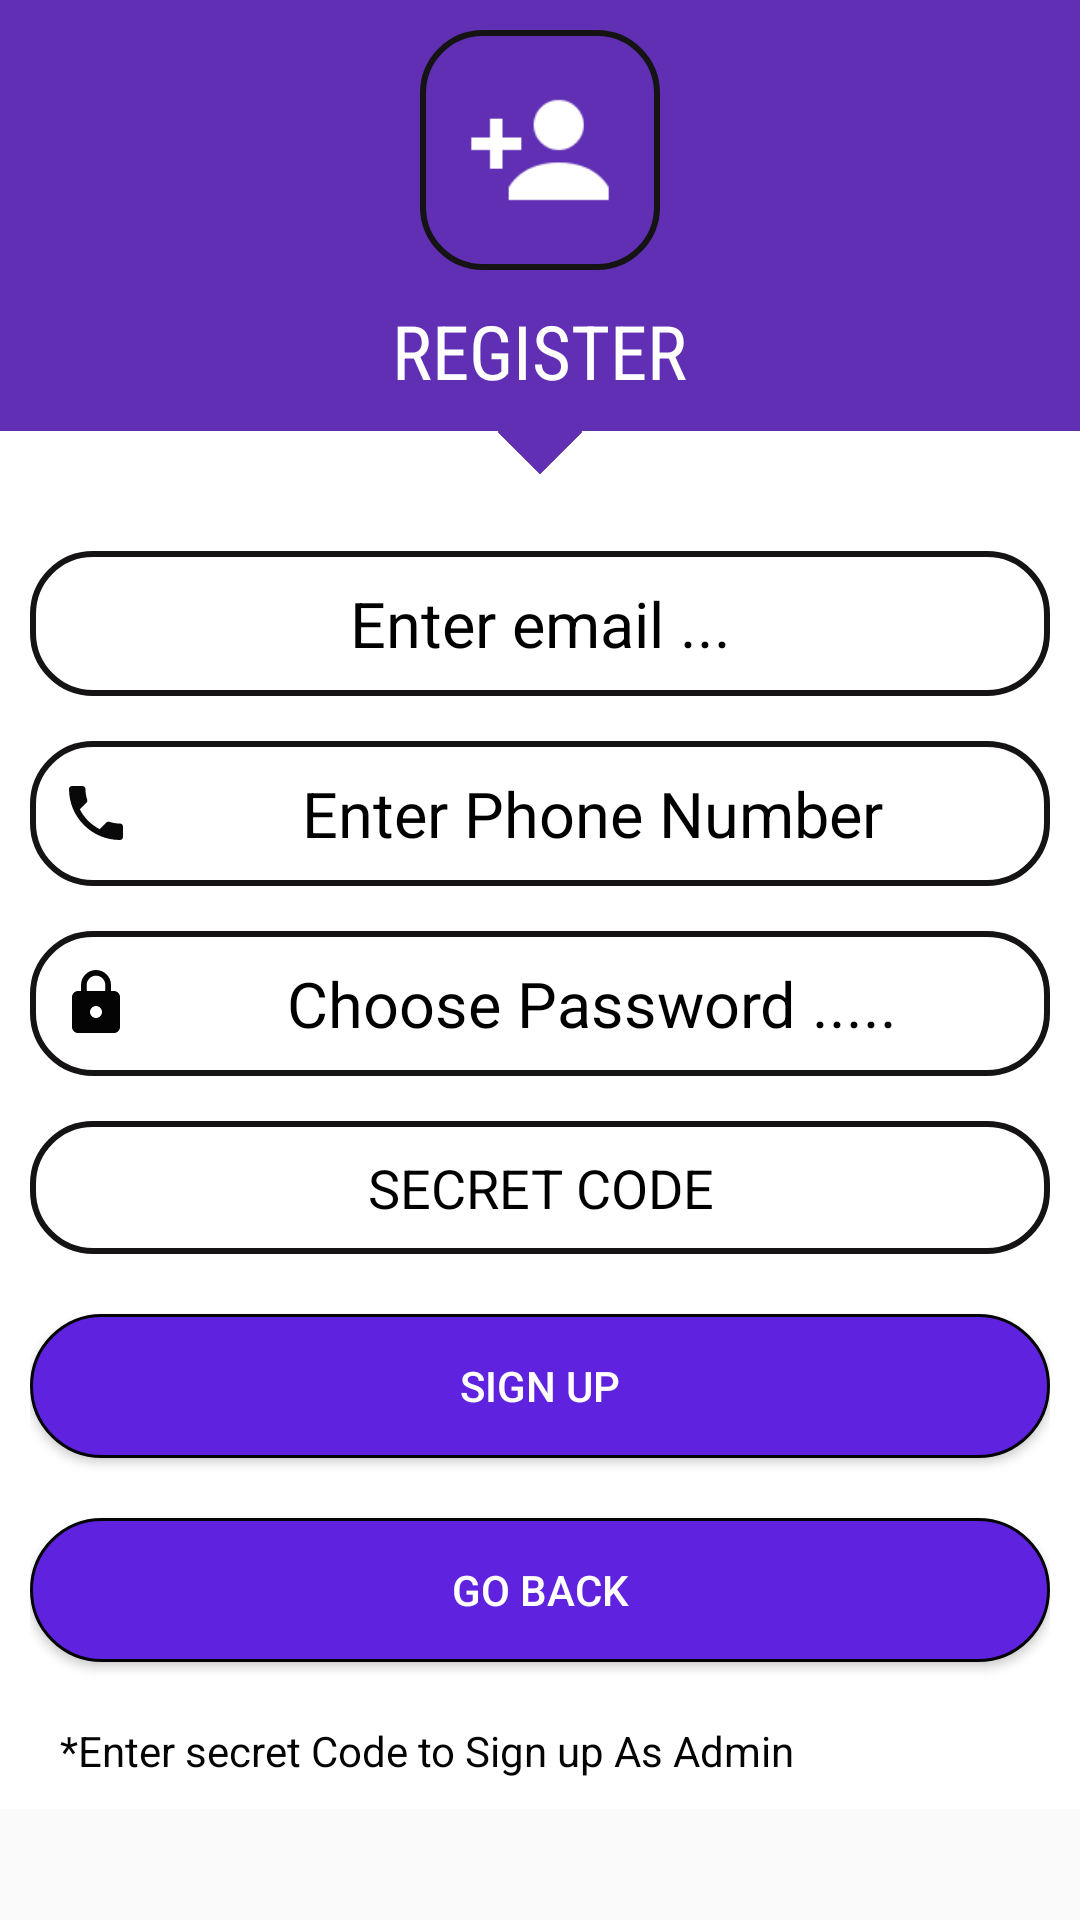

Reconstruct the res/layout file that produces this screen, plus the resources it refers to.
<!-- AndroidManifest.xml: application theme AppTheme -->
<!-- res/layout/activity_signup.xml -->
<?xml version="1.0" encoding="utf-8"?>
<LinearLayout xmlns:android="http://schemas.android.com/apk/res/android"
    xmlns:app="http://schemas.android.com/apk/res-auto"
    xmlns:tools="http://schemas.android.com/tools"
    android:layout_width="match_parent"
    android:layout_height="match_parent"
    tools:context=".Authentication.Signup">


    <ScrollView
        android:layout_width="match_parent"
        android:layout_height="match_parent"
        android:layout_alignParentStart="true"
        android:layout_alignParentTop="true">

        <RelativeLayout
            android:id="@+id/relative"
            android:layout_width="match_parent"
            android:layout_height="wrap_content"
            android:background="#fff">

            <LinearLayout
                android:id="@+id/linearlayout"
                android:layout_width="match_parent"
                android:layout_height="wrap_content"
                android:background="@color/purple"
                android:orientation="vertical">

                <ImageView
                    android:layout_width="80dp"
                    android:layout_height="80dp"
                    android:layout_gravity="center"
                    android:layout_marginTop="10dp"
                    android:background="@drawable/img_border"
                    android:contentDescription="Signup_logo"
                    android:padding="15dp"
                    android:src="@drawable/register_user"
                    android:tint="@color/colorWhite" />

                <TextView
                    android:layout_width="wrap_content"
                    android:layout_height="wrap_content"
                    android:layout_gravity="center"
                    android:layout_marginBottom="10dp"
                    android:layout_marginTop="10dp"
                    android:fontFamily="sans-serif-condensed"
                    android:text="REGISTER"
                    android:textColor="@color/colorWhite"
                    android:textSize="25sp" />
            </LinearLayout>

            <ImageView
                android:layout_width="20dp"
                android:layout_height="20dp"
                android:layout_below="@+id/linearlayout"
                android:layout_centerHorizontal="true"
                android:layout_marginTop="-10dp"
                android:background="@drawable/signup_square"
                android:rotation="45" />

            <LinearLayout
                android:layout_width="match_parent"
                android:layout_height="match_parent"
                android:layout_below="@+id/linearlayout"
                android:layout_centerHorizontal="true"
                android:layout_marginTop="20dp"
                android:orientation="vertical"
                android:padding="10dp">

                <EditText
                    android:id="@+id/signup_email"
                    android:layout_width="match_parent"
                    android:layout_height="wrap_content"
                    android:layout_marginTop="10dp"
                    android:background="@drawable/img_border"
                    android:drawableLeft="@drawable/user_24px"
                    android:drawablePadding="11dp"
                    android:ems="10"
                    android:textColor="@color/colorBlack"
                    android:hint="Enter email ..."
                    android:inputType="textEmailAddress"
                    android:padding="10dp"
                    android:textAlignment="center"
                    android:textColorHint="#000000"
                    android:textSize="21sp" />

                <EditText
                    android:id="@+id/signup_mobileno"
                    android:layout_width="match_parent"
                    android:layout_height="wrap_content"
                    android:layout_marginTop="15dp"
                    android:textColor="@color/colorBlack"
                    android:background="@drawable/img_border"
                    android:drawablePadding="11dp"
                    android:drawableStart="@drawable/ic_local_phone_black_24dp"
                    android:ems="10"
                    android:hint="Enter Phone Number"
                    android:inputType="phone"
                    android:padding="10dp"
                    android:textAlignment="center"
                    android:textColorHint="#000000"
                    android:textSize="21sp" />

                <EditText
                    android:textColor="@color/colorBlack"
                    android:id="@+id/signup_pwd"
                    android:layout_width="match_parent"
                    android:layout_height="wrap_content"
                    android:layout_marginTop="15dp"
                    android:background="@drawable/img_border"
                    android:drawableLeft="@drawable/ic_lock_black_24dp"
                    android:drawablePadding="11dp"
                    android:ems="10"
                    android:hint="Choose Password ....."
                    android:padding="10dp"
                    android:textAlignment="center"
                    android:textColorHint="#000000"
                    android:textSize="21sp" />


                <EditText
                    android:id="@+id/secret_code"
                    android:layout_width="match_parent"
                    android:layout_height="wrap_content"
                    android:layout_marginTop="15dp"
                    android:background="@drawable/img_border"
                    android:drawableLeft="@drawable/secret_code"
                    android:drawablePadding="11dp"
                    android:ems="10"
                    android:textColor="@color/colorBlack"
                    android:hint="SECRET CODE"
                    android:padding="10dp"
                    android:textAlignment="center"
                    android:textColorHint="#000000"
                    android:textSize="18sp" />

                <Button
                    android:id="@+id/signup_btn_from_signup"
                    android:layout_width="match_parent"
                    android:layout_height="wrap_content"
                    android:layout_marginTop="20dp"
                    android:background="@drawable/selector_signup"
                    android:text="Sign up"
                    android:textColor="#fff" />

                <Button
                    android:id="@+id/go_bck_btn"
                    android:layout_width="match_parent"
                    android:layout_height="wrap_content"
                    android:layout_marginTop="20dp"
                    android:background="@drawable/selector_signup"
                    android:text="Go Back"
                    android:textColor="#fff" />

                <TextView
                    android:layout_width="wrap_content"
                    android:layout_height="wrap_content"
                    android:layout_marginLeft="10dp"
                    android:layout_marginTop="20dp"
                    android:text="*Enter secret Code to Sign up As Admin"
                    android:textColor="@color/colorBlack" />
            </LinearLayout>

        </RelativeLayout>

    </ScrollView>

</LinearLayout>
<!-- resources referenced by this layout -->
<resources>
  <color name="colorBlack">#050404</color>
  <color name="colorWhite">#ffffff</color>
  <color name="purple">#602fb4</color>
  <!-- drawable ic_local_phone_black_24dp (drawable) -->
  <vector android:height="24dp" android:tint="#09090b"
      android:viewportHeight="24.0" android:viewportWidth="24.0"
      android:width="24dp" xmlns:android="http://schemas.android.com/apk/res/android">
      <path android:fillColor="#000000" android:pathData="M6.62,10.79c1.44,2.83 3.76,5.14 6.59,6.59l2.2,-2.2c0.27,-0.27 0.67,-0.36 1.02,-0.24 1.12,0.37 2.33,0.57 3.57,0.57 0.55,0 1,0.45 1,1V20c0,0.55 -0.45,1 -1,1 -9.39,0 -17,-7.61 -17,-17 0,-0.55 0.45,-1 1,-1h3.5c0.55,0 1,0.45 1,1 0,1.25 0.2,2.45 0.57,3.57 0.11,0.35 0.03,0.74 -0.25,1.02l-2.2,2.2z"/>
  </vector>
  <!-- drawable ic_lock_black_24dp (drawable) -->
  <vector xmlns:android="http://schemas.android.com/apk/res/android"
          android:width="24dp"
          android:height="24dp"
          android:viewportWidth="24.0"
          android:viewportHeight="24.0">
      <path
          android:fillColor="#040405"
          android:pathData="M18,8h-1L17,6c0,-2.76 -2.24,-5 -5,-5S7,3.24 7,6v2L6,8c-1.1,0 -2,0.9 -2,2v10c0,1.1 0.9,2 2,2h12c1.1,0 2,-0.9 2,-2L20,10c0,-1.1 -0.9,-2 -2,-2zM12,17c-1.1,0 -2,-0.9 -2,-2s0.9,-2 2,-2 2,0.9 2,2 -0.9,2 -2,2zM15.1,8L8.9,8L8.9,6c0,-1.71 1.39,-3.1 3.1,-3.1 1.71,0 3.1,1.39 3.1,3.1v2z"/>
  </vector>
  <!-- drawable img_border (drawable) -->
  <?xml version="1.0" encoding="utf-8"?>
  <shape android:shape="rectangle" xmlns:android="http://schemas.android.com/apk/res/android">
  <stroke android:color="#151313"  android:width="2dp"></stroke>
  <corners android:radius="20dp"></corners>
  </shape>
  <!-- drawable register_user: png bitmap (drawable, 1222 bytes) -->
  <!-- drawable selector_signup (drawable) -->
  <?xml version="1.0" encoding="utf-8"?>
  <selector xmlns:android="http://schemas.android.com/apk/res/android">
  
      <item android:state_selected="false" android:state_pressed="false" android:drawable="@drawable/btn_background_signup"></item>
  
      <item  android:state_pressed="true"
          android:drawable="@drawable/selected_color"></item>
  </selector>
  <!-- drawable signup_square (drawable) -->
  <?xml version="1.0" encoding="utf-8"?>
  <shape xmlns:android="http://schemas.android.com/apk/res/android">
  <solid android:color="@color/purple"></solid>
  </shape>
  <style name="AppTheme" parent="Theme.AppCompat.Light.NoActionBar">
          
          <item name="colorPrimary">@color/colorPrimary</item>
          <item name="colorPrimaryDark">@color/colorPrimaryDark</item>
          <item name="colorAccent">@color/colorAccent</item>
      </style>
  <!-- drawable btn_background_signup (drawable) -->
  <?xml version="1.0" encoding="utf-8"?>
  <shape android:shape="rectangle" xmlns:android="http://schemas.android.com/apk/res/android">
      <solid android:color="#5f23df"></solid> <corners android:radius="40dp"></corners>
  <stroke android:color="@color/colorBlack" android:width="1dp"></stroke>
  </shape>
  <!-- drawable selected_color (drawable) -->
  <?xml version="1.0" encoding="utf-8"?>
  <layer-list xmlns:android="http://schemas.android.com/apk/res/android">
  <item>
      <shape android:shape="rectangle">
          <solid android:color="#f45831"></solid>
          <corners android:radius="40dp"></corners>
      </shape>
  </item>
  </layer-list>
  <color name="colorPrimary">#080707</color>
  <color name="colorPrimaryDark">#3b3c40</color>
  <color name="colorAccent">#40fbe2</color>
</resources>
